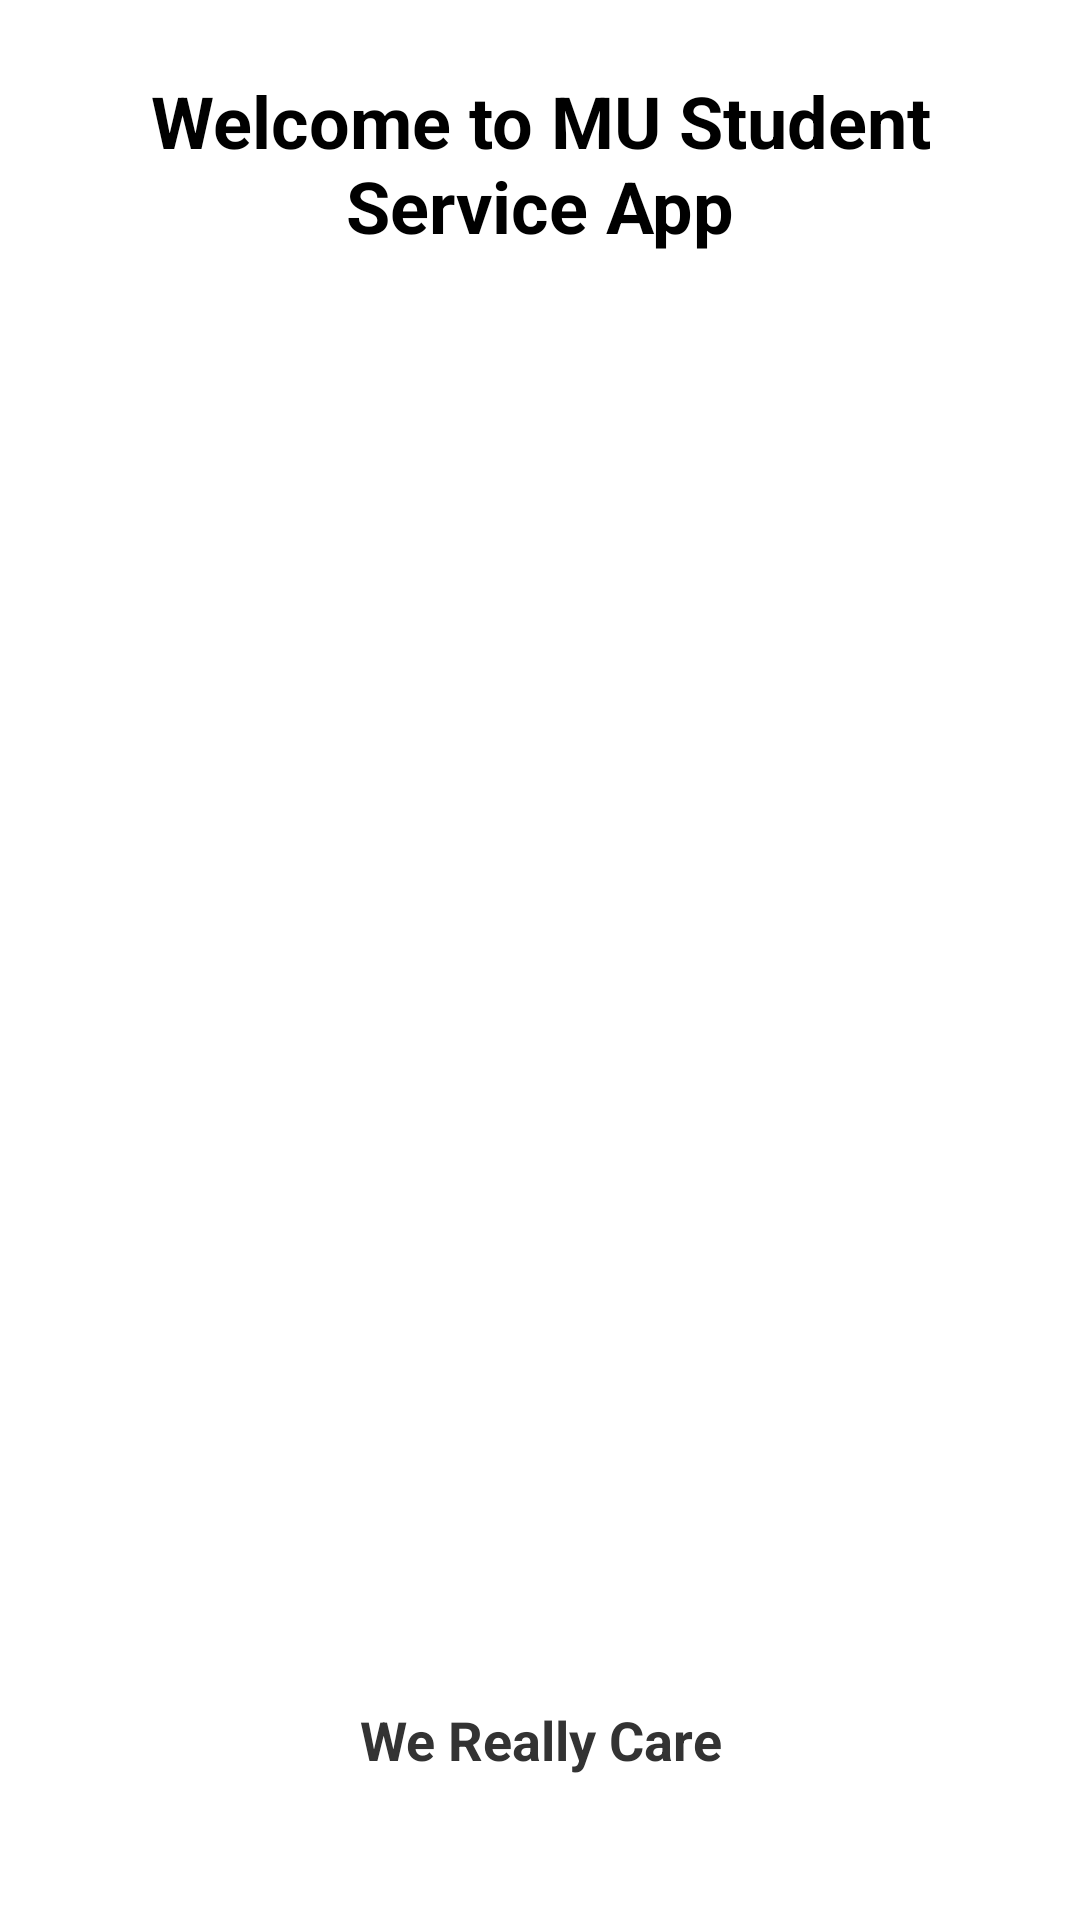

This screen was rendered from an Android layout file. Write that file and the resources it references.
<!-- AndroidManifest.xml: application theme Theme.UniCareApp -->
<!-- res/layout/activity_contacts.xml -->
<LinearLayout xmlns:android="http://schemas.android.com/apk/res/android"
    android:layout_width="match_parent"
    android:layout_height="match_parent"
    android:orientation="vertical"
    android:padding="24dp"
    android:background="@android:color/white">

    
    <TextView
        android:layout_width="wrap_content"
        android:layout_height="wrap_content"
        android:text="Welcome to MU Student Service App"
        style="@style/HeaderText"
        android:layout_gravity="center_horizontal"
        android:layout_marginBottom="24dp"/>

    
    <androidx.recyclerview.widget.RecyclerView
        android:id="@+id/rvContacts"
        android:layout_width="match_parent"
        android:layout_height="0dp"
        android:layout_weight="1"
        android:clipToPadding="false"
        android:paddingBottom="16dp"
        android:layout_marginBottom="16dp"/>

    
    <TextView
        android:layout_width="wrap_content"
        android:layout_height="wrap_content"
        android:text="We Really Care"
        style="@style/FooterText"
        android:layout_gravity="center_horizontal"
        android:layout_marginBottom="24dp"/>
</LinearLayout>
<!-- resources referenced by this layout -->
<resources>
  <style name="FooterText">
          <item name="android:textSize">18sp</item>
          <item name="android:textColor">#333333</item> 
          <item name="android:textStyle">bold</item>
          <item name="android:gravity">center_horizontal</item>
      </style>
  <style name="HeaderText">
          <item name="android:textSize">24sp</item>
          <item name="android:textColor">#000000</item> 
          <item name="android:textStyle">bold</item>
          <item name="android:gravity">center_horizontal</item>
      </style>
  <style name="Theme.UniCareApp" parent="Base.Theme.UniCareApp" />
  <style name="Base.Theme.UniCareApp" parent="Theme.Material3.DayNight.NoActionBar">
          
          
      </style>
</resources>
